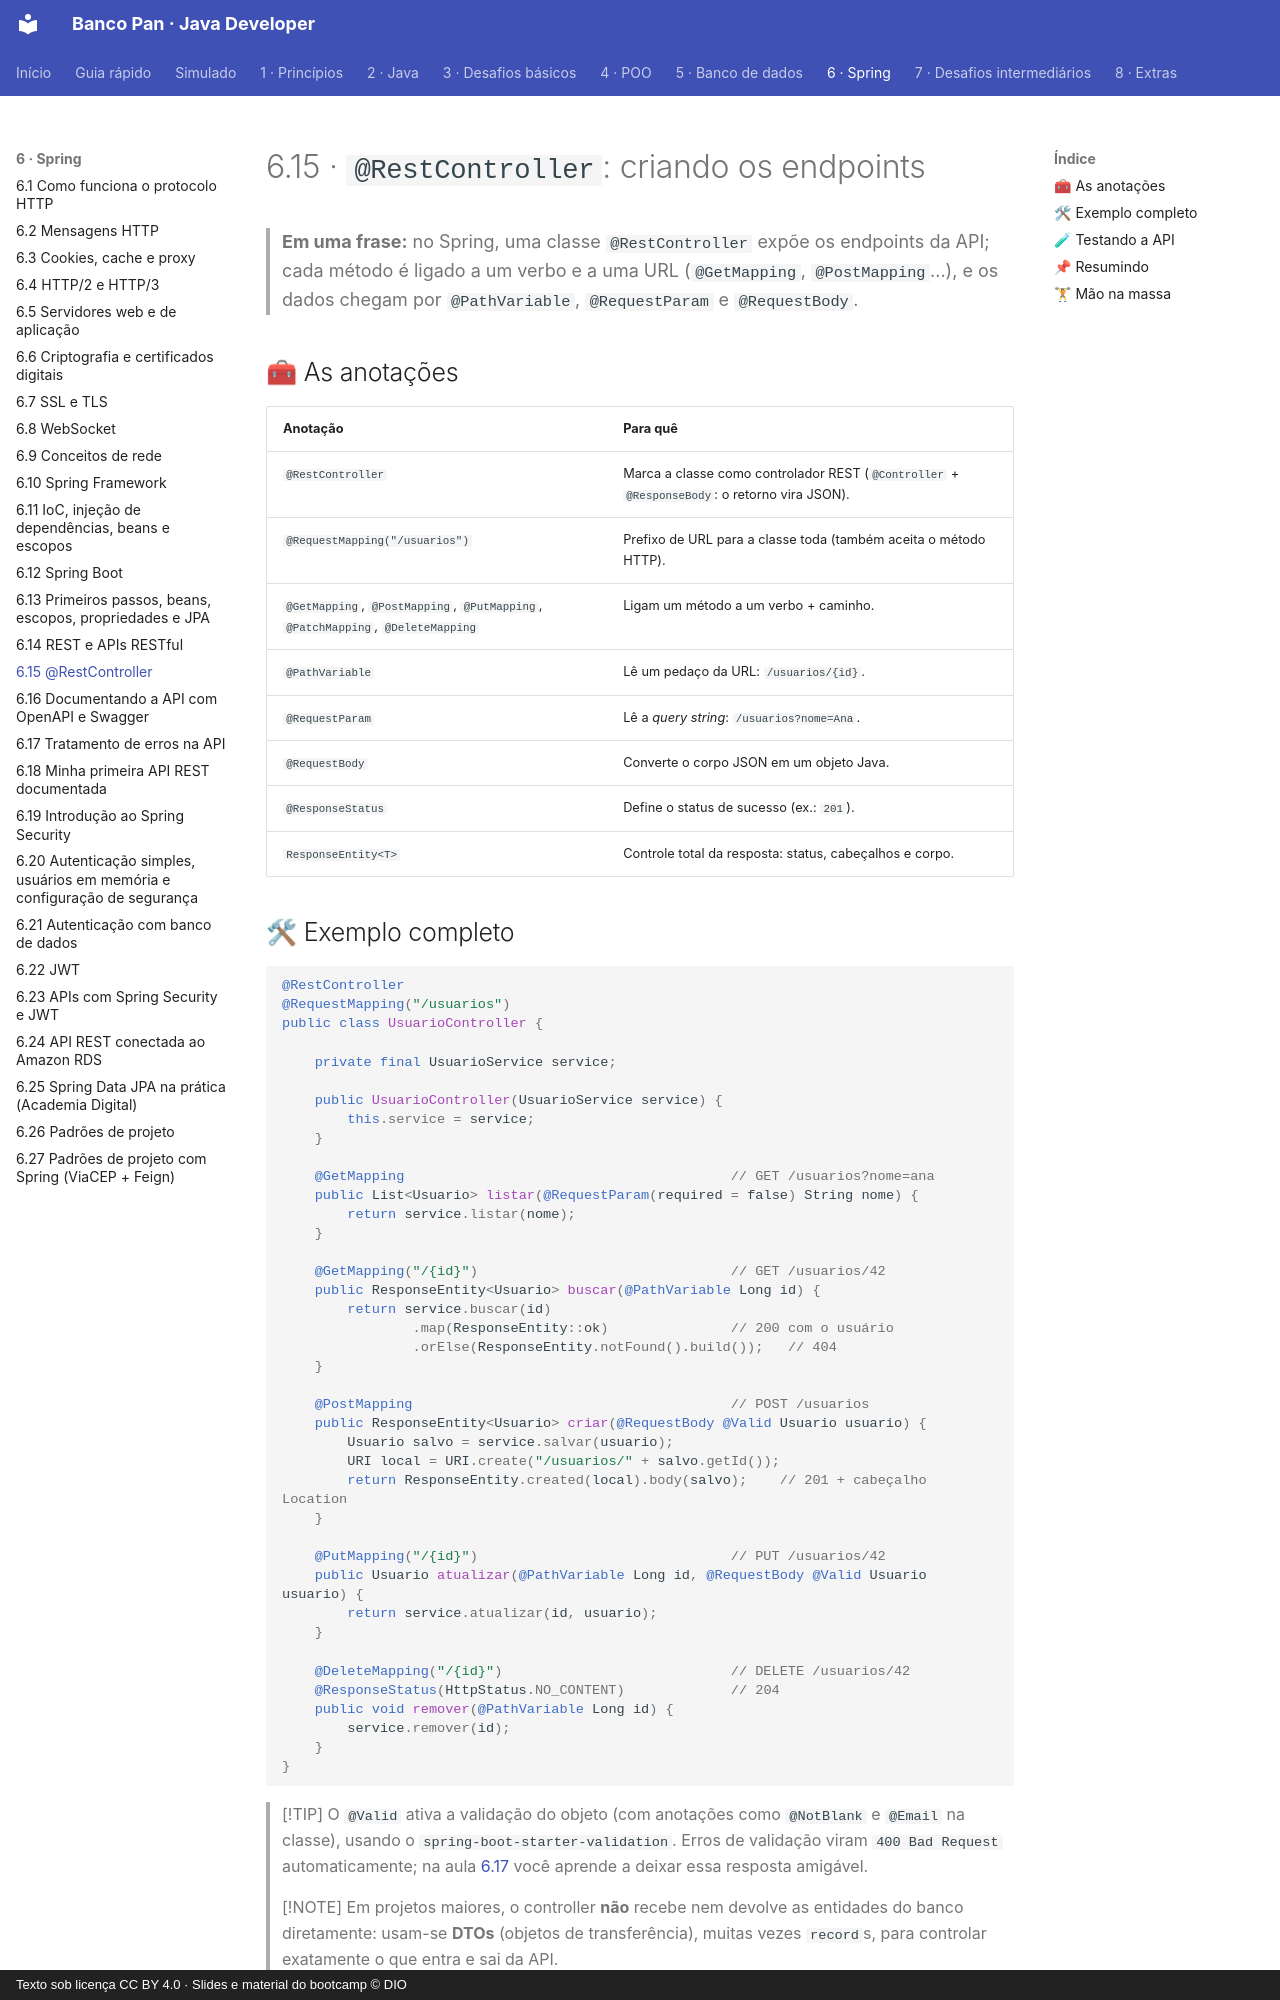

repository: Joshpcbrrj/Dio-Banco_Pan-Java_developer · page: 06-spring/15-rest-controller/index.html · generator: mkdocs · copyright: Texto sob licença CC BY 4.0 · Slides e material do bootcamp © DIO

# 6.15 · `@RestController`: criando os endpoints

> **Em uma frase:** no Spring, uma classe `@RestController` expõe os endpoints da API; cada método é ligado a um verbo e a uma URL (`@GetMapping`, `@PostMapping`...), e os dados chegam por `@PathVariable`, `@RequestParam` e `@RequestBody`.

## 🧰 As anotações

| Anotação | Para quê |
| --- | --- |
| `@RestController` | Marca a classe como controlador REST (`@Controller` + `@ResponseBody`: o retorno vira JSON). |
| `@RequestMapping("/usuarios")` | Prefixo de URL para a classe toda (também aceita o método HTTP). |
| `@GetMapping`, `@PostMapping`, `@PutMapping`, `@PatchMapping`, `@DeleteMapping` | Ligam um método a um verbo + caminho. |
| `@PathVariable` | Lê um pedaço da URL: `/usuarios/{id}`. |
| `@RequestParam` | Lê a *query string*: `/usuarios?nome=Ana`. |
| `@RequestBody` | Converte o corpo JSON em um objeto Java. |
| `@ResponseStatus` | Define o status de sucesso (ex.: `201`). |
| `ResponseEntity<T>` | Controle total da resposta: status, cabeçalhos e corpo. |
